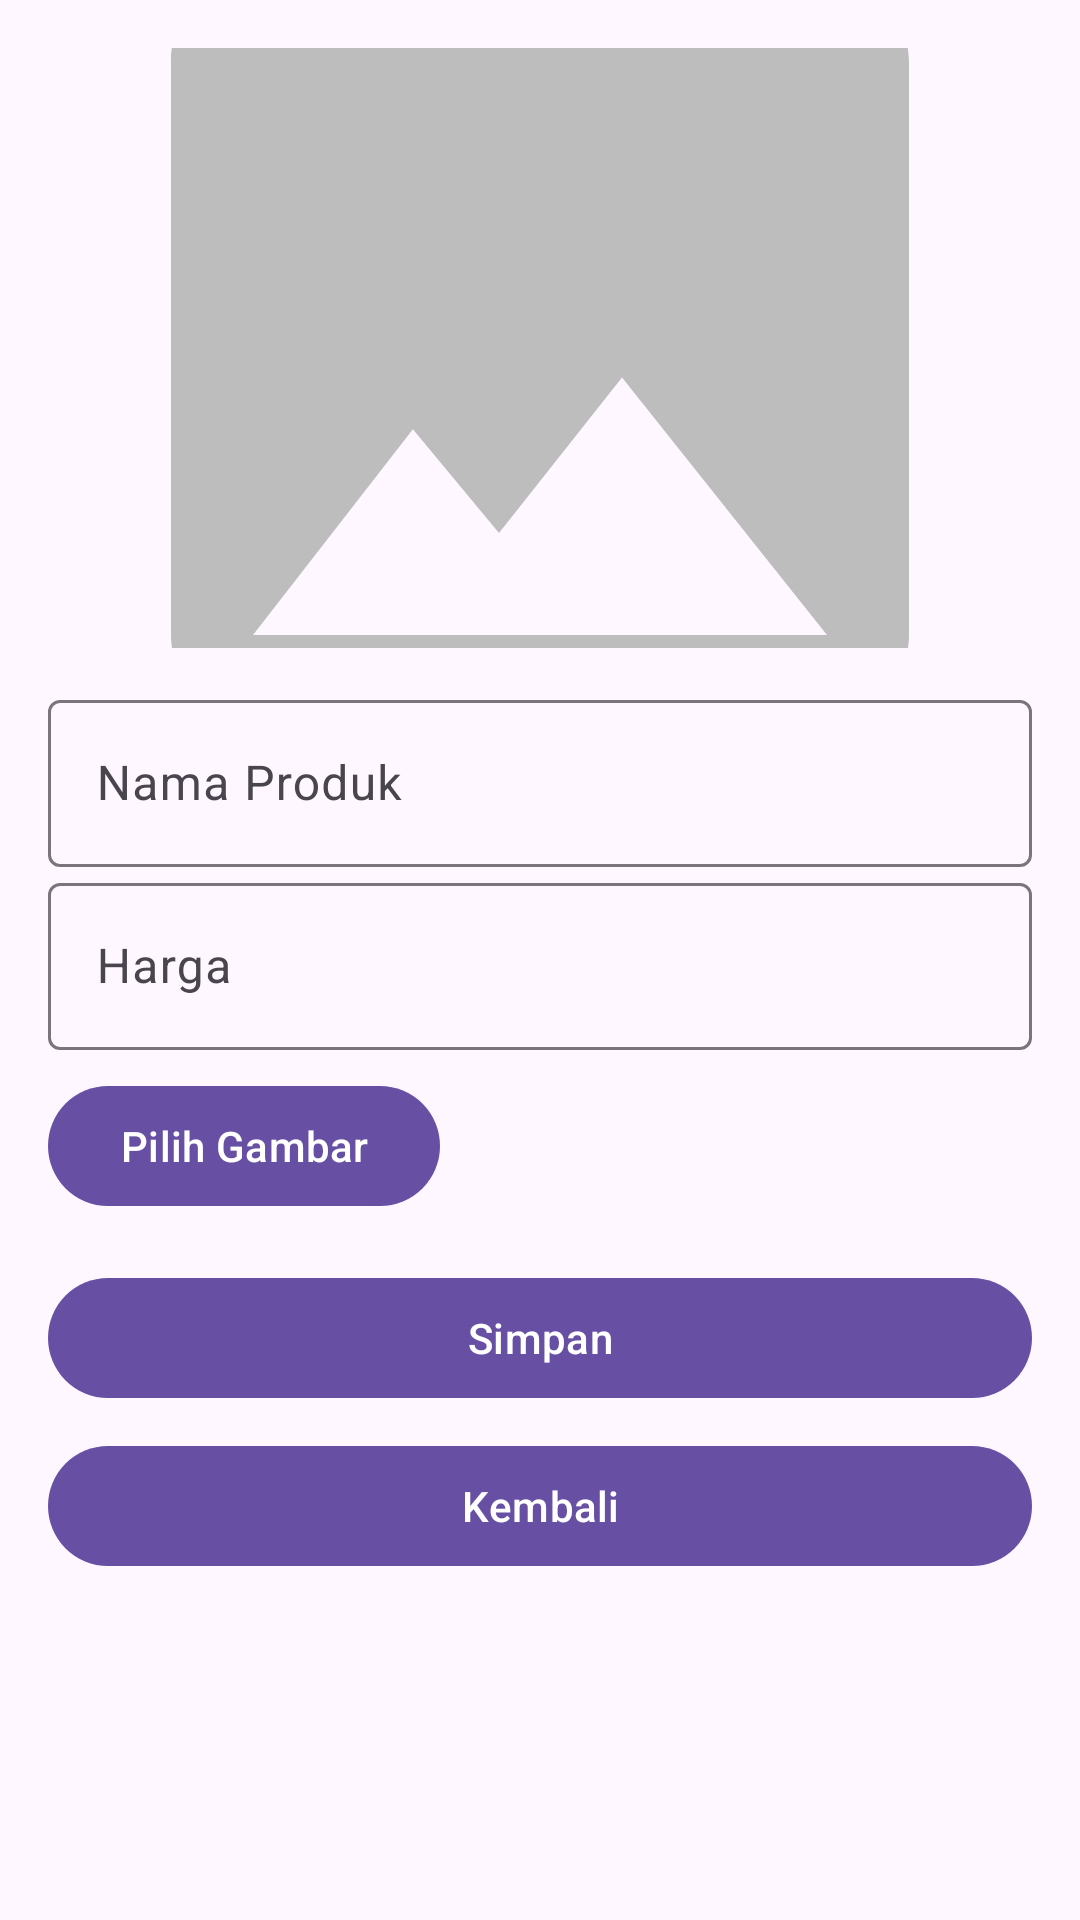

Write the Android layout XML for this screen, with the resource values it uses.
<!-- AndroidManifest.xml: application theme Theme.Material3.DayNight.NoActionBar -->
<!-- res/layout/activity_tambah.xml -->
<?xml version="1.0" encoding="utf-8"?>
<ScrollView xmlns:android="http://schemas.android.com/apk/res/android"
    android:layout_width="match_parent" android:layout_height="match_parent" android:padding="16dp">
    <LinearLayout android:layout_width="match_parent" android:layout_height="wrap_content" android:orientation="vertical">

        <ImageView
            android:id="@+id/imgPreview"
            android:layout_width="match_parent" android:layout_height="200dp"
            android:scaleType="centerCrop" android:src="@drawable/ic_image_placeholder"/>

        <com.google.android.material.textfield.TextInputLayout
            android:layout_width="match_parent" android:layout_height="wrap_content"
            android:hint="Nama Produk" android:layout_marginTop="12dp">
            <com.google.android.material.textfield.TextInputEditText
                android:id="@+id/etNama" android:layout_width="match_parent" android:layout_height="wrap_content"/>
        </com.google.android.material.textfield.TextInputLayout>

        <com.google.android.material.textfield.TextInputLayout
            android:layout_width="match_parent" android:layout_height="wrap_content"
            android:hint="Harga">
            <com.google.android.material.textfield.TextInputEditText
                android:id="@+id/etHarga" android:inputType="numberDecimal"
                android:layout_width="match_parent" android:layout_height="wrap_content"/>
        </com.google.android.material.textfield.TextInputLayout>

        <com.google.android.material.button.MaterialButton
            android:id="@+id/btnPick"
            android:layout_width="wrap_content" android:layout_height="wrap_content"
            android:text="Pilih Gambar" android:layout_marginTop="8dp"/>

        <com.google.android.material.button.MaterialButton
            android:id="@+id/btnSimpan"
            android:layout_width="match_parent" android:layout_height="wrap_content"
            android:text="Simpan" android:layout_marginTop="16dp"/>

        <com.google.android.material.button.MaterialButton
            android:id="@+id/btnBack"
            android:layout_width="match_parent" android:layout_height="wrap_content"
            android:text="Kembali" android:layout_marginTop="8dp"/>
    </LinearLayout>
</ScrollView>
<!-- resources referenced by this layout -->
<resources>
  <!-- drawable ic_image_placeholder (drawable) -->
  <vector xmlns:android="http://schemas.android.com/apk/res/android"
      android:width="64dp" android:height="64dp" android:viewportWidth="24" android:viewportHeight="24">
      <path android:fillColor="#FFBDBDBD"
          android:pathData="M21,19V5c0-1.1-0.9-2-2-2H5C3.9,3 3,3.9 3,5v14c0,1.1 0.9,2 2,2h14C20.1,21 21,20.1 21,19zM8.9,13.98l2.1,2.53 3-3.79L19,19H5L8.9,13.98zM8,8c0,1.1 0.9,2 2,2s2-0.9 2-2 -0.9-2 -2-2S8,6.9 8,8z"/>
  </vector>
</resources>
